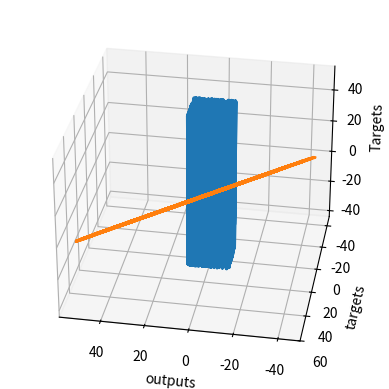

Python code for this plot:
# We must always import the relevant libraries for our problem at hand. NumPy is a must for this example.
import numpy as np

# matplotlib and mpl_toolkits are not necessary. We employ them for the sole purpose of visualizing the results.  
import matplotlib.pyplot as plt
from mpl_toolkits.mplot3d import Axes3D

# First, we should declare a variable containing the size of the training set we want to generate.
observations = 1000

# We will work with two variables as inputs. You can think about them as x1 and x2 in our previous examples.
# We have picked x and z, since it is easier to differentiate them.
# We generate them randomly, drawing from an uniform distribution. There are 3 arguments of this method (low, high, size).
# The size of xs and zs is observations by 1. In this case: 1000 x 1.
xs = np.random.uniform(low=-10, high=10, size=(observations,1))
zs = np.random.uniform(-10, 10, (observations,1))

# Combine the two dimensions of the input into one input matrix. 
# This is the X matrix from the linear model y = x*w + b.
# column_stack is a Numpy method, which combines two vectors into a matrix. Alternatives are stack, dstack, hstack, etc.
inputs = np.column_stack((xs,zs))

# Check if the dimensions of the inputs are the same as the ones we defined in the linear model lectures. 
# They should be n x k, where n is the number of observations, and k is the number of variables, so 1000 x 2.
print (inputs.shape)

# We want to "make up" a function, use the ML methodology, and see if the algorithm has learned it.
# We add a small random noise to the function i.e. f(x,z) = 2x - 3z + 5 + <small noise>
noise = np.random.uniform(-1, 1, (observations,1))

# Produce the targets according to the f(x,z) = 2x - 3z + 5 + noise definition.
# In this way, we are basically saying: the weights should be 2 and -3, while the bias is 5.
targets = 2*xs - 3*zs + 5 + noise

# Check the shape of the targets just in case. It should be n x m, where m is the number of output variables, so 1000 x 1.
print (targets.shape)

# In order to use the 3D plot, the objects should have a certain shape, so we reshape the targets.
# The proper method to use is reshape and takes as arguments the dimensions in which we want to fit the object.
targets = targets.reshape(observations,)

# Plotting according to the conventional matplotlib.pyplot syntax

# Declare the figure
fig = plt.figure()

# A method allowing us to create the 3D plot
ax = fig.add_subplot(111, projection='3d')

# Choose the axes.
ax.plot(xs, zs, targets)

# Set labels
ax.set_xlabel('xs')
ax.set_ylabel('zs')
ax.set_zlabel('Targets')

# You can fiddle with the azim parameter to plot the data from different angles. Just change the value of azim=100
# to azim = 0 ; azim = 200, or whatever. Check and see what happens.
ax.view_init(azim=100)

# So far we were just describing the plot. This method actually shows the plot. 
plt.show()

# We reshape the targets back to the shape that they were in before plotting.
# This reshaping is a side-effect of the 3D plot. Sorry for that.
targets = targets.reshape(observations,1)

# We will initialize the weights and biases randomly in some small initial range.
# init_range is the variable that will measure that.
# You can play around with the initial range, but we don't really encourage you to do so.
# High initial ranges may prevent the machine learning algorithm from learning.
init_range = 0.1

# Weights are of size k x m, where k is the number of input variables and m is the number of output variables
# In our case, the weights matrix is 2x1 since there are 2 inputs (x and z) and one output (y)
weights = np.random.uniform(low=-init_range, high=init_range, size=(2, 1))

# Biases are of size 1 since there is only 1 output. The bias is a scalar.
biases = np.random.uniform(low=-init_range, high=init_range, size=1)

#Print the weights to get a sense of how they were initialized.
print (weights)
print (biases)

# Set some small learning rate (denoted eta in the lecture). 
# 0.02 is going to work quite well for our example. Once again, you can play around with it.
# It is HIGHLY recommended that you play around with it.
learning_rate = 0.02

# We iterate over our training dataset 100 times. That works well with a learning rate of 0.02.
# The proper number of iterations is something we will talk about later on, but generally
# a lower learning rate would need more iterations, while a higher learning rate would need less iterations
# keep in mind that a high learning rate may cause the loss to diverge to infinity, instead of converge to 0.
for i in range (100):
    
    # This is the linear model: y = xw + b equation
    outputs = np.dot(inputs,weights) + biases
    # The deltas are the differences between the outputs and the targets
    # Note that deltas here is a vector 1000 x 1
    deltas = outputs - targets
        
    # We are considering the L2-norm loss, but divided by 2, so it is consistent with the lectures.
    # Moreover, we further divide it by the number of observations.
    # This is simple rescaling by a constant. We explained that this doesn't change the optimization logic,
    # as any function holding the basic property of being lower for better results, and higher for worse results
    # can be a loss function.
    loss = np.sum(deltas ** 2) / 2 / observations
    
    # We print the loss function value at each step so we can observe whether it is decreasing as desired.
    print (loss)
    
    # Another small trick is to scale the deltas the same way as the loss function
    # In this way our learning rate is independent of the number of samples (observations).
    # Again, this doesn't change anything in principle, it simply makes it easier to pick a single learning rate
    # that can remain the same if we change the number of training samples (observations).
    # You can try solving the problem without rescaling to see how that works for you.
    deltas_scaled = deltas / observations
    
    # Finally, we must apply the gradient descent update rules from the relevant lecture.
    # The weights are 2x1, learning rate is 1x1 (scalar), inputs are 1000x2, and deltas_scaled are 1000x1
    # We must transpose the inputs so that we get an allowed operation.
    weights = weights - learning_rate * np.dot(inputs.T,deltas_scaled)
    biases = biases - learning_rate * np.sum(deltas_scaled)
    
    # The weights are updated in a linear algebraic way (a matrix minus another matrix)
    # The biases, however, are just a single number here, so we must transform the deltas into a scalar.
    # The two lines are both consistent with the gradient descent methodology. 

# We print the weights and the biases, so we can see if they have converged to what we wanted.
# When declared the targets, following the f(x,z), we knew the weights should be 2 and -3, while the bias: 5.
print (weights, biases)

# Note that they may be convergING. So more iterations are needed.

# We print the outputs and the targets in order to see if they have a linear relationship.
# Again, that's not needed. Moreover, in later lectures, that would not even be possible.
plt.plot(outputs,targets)
plt.xlabel('outputs')
plt.ylabel('targets')
plt.show()